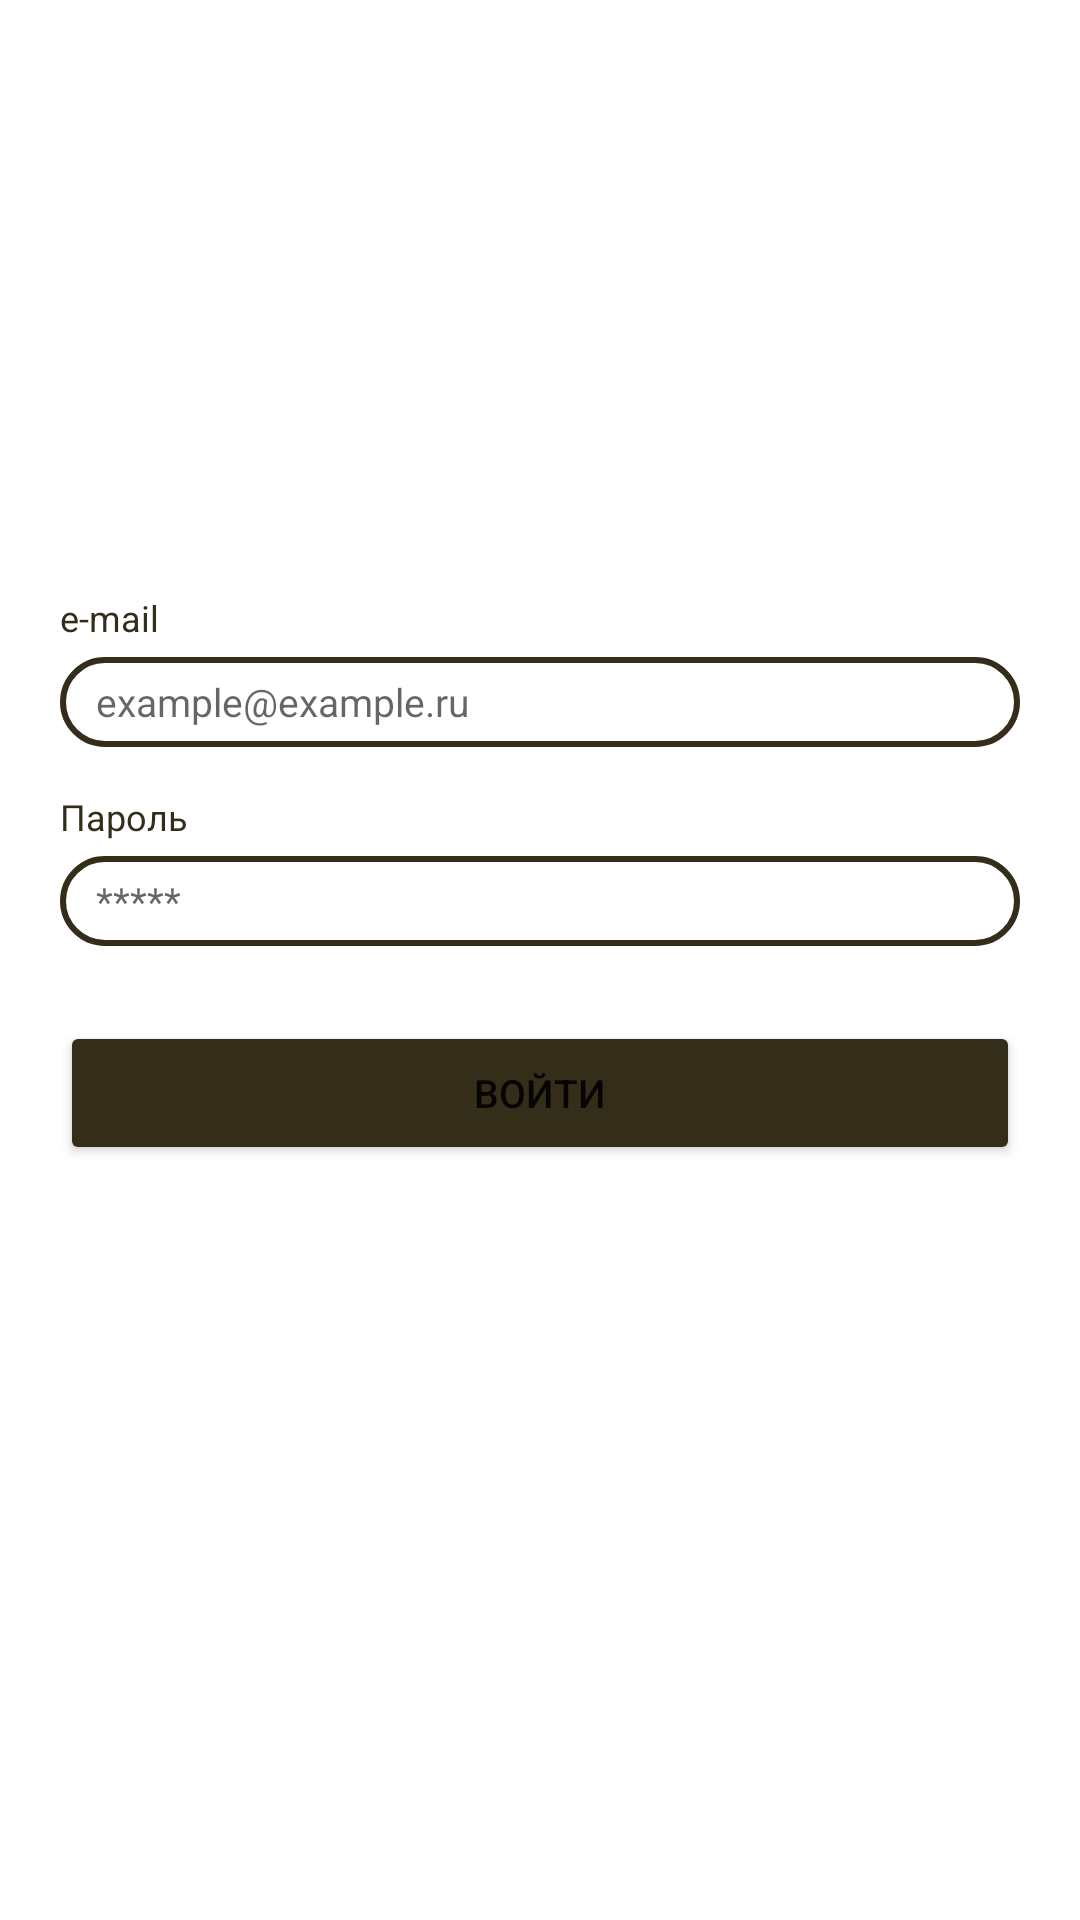

The Android layout XML behind this screen, and the referenced resources:
<!-- AndroidManifest.xml: application theme Theme.CoffeeApp -->
<!-- res/layout/fragment_enter.xml -->
<?xml version="1.0" encoding="utf-8"?>
<FrameLayout xmlns:android="http://schemas.android.com/apk/res/android"
    xmlns:tools="http://schemas.android.com/tools"
    android:layout_width="match_parent"
    android:layout_height="match_parent"
    xmlns:app="http://schemas.android.com/apk/res-auto"
    tools:context=".fragments.enter.EnterFragment">

    <androidx.constraintlayout.widget.ConstraintLayout
        android:layout_width="match_parent"
        android:layout_height="match_parent">

        <LinearLayout
            android:layout_width="0dp"
            android:layout_height="wrap_content"
            android:orientation="vertical"
            app:layout_constraintBottom_toBottomOf="parent"
            app:layout_constraintEnd_toEndOf="parent"
            app:layout_constraintStart_toStartOf="parent"
            app:layout_constraintTop_toTopOf="parent"
            app:layout_constraintVertical_bias="0.44">

            <TextView
                android:id="@+id/textView"
                android:layout_width="match_parent"
                android:layout_height="wrap_content"
                android:layout_marginStart="20dp"
                android:text="@string/e_mail"
                android:textColor="#342D1A"
                android:textSize="12sp" />

            <EditText
                android:id="@+id/inputEmailEnter"
                android:layout_width="match_parent"
                android:layout_height="30dp"
                android:layout_marginStart="20dp"
                android:layout_marginEnd="20dp"
                android:layout_marginTop="5dp"
                android:background="@drawable/coffee_edittext"
                android:ems="10"
                android:hint='@string/example_example_ru'
                android:inputType="textEmailAddress"
                android:paddingStart="12dp"
                android:textSize="13sp"
                tools:ignore="RtlSymmetry" />

            <TextView
                android:id="@+id/textView2"
                android:layout_width="match_parent"
                android:layout_height="wrap_content"
                android:layout_marginStart="20dp"
                android:layout_marginTop="15dp"
                android:text="@string/password"
                android:textColor="#342D1A"
                android:textSize="12sp" />

            <EditText
                android:id="@+id/inputPassEnter"
                android:layout_width="match_parent"
                android:layout_height="30dp"
                android:layout_marginStart="20dp"
                android:layout_marginEnd="20dp"
                android:layout_marginTop="5dp"
                android:background="@drawable/coffee_edittext"
                android:ems="10"
                android:hint="@string/invisible_pass"
                android:inputType="textPassword"
                android:paddingStart="12dp"
                android:textSize="13sp"
                tools:ignore="RtlSymmetry" />

            <Button
                android:id="@+id/btEnter"
                android:layout_width="match_parent"
                android:layout_height="wrap_content"
                android:layout_marginStart="20dp"
                android:layout_marginTop="25dp"
                android:layout_marginEnd="20dp"
                android:backgroundTint="#342D1A"
                android:text="@string/enter"
                android:textSize="13sp"
                app:cornerRadius="25dp" />

        </LinearLayout>
    </androidx.constraintlayout.widget.ConstraintLayout>

</FrameLayout>
<!-- resources referenced by this layout -->
<resources>
  <!-- drawable coffee_edittext (drawable) -->
  <?xml version="1.0" encoding="utf-8"?>
  <selector xmlns:android="http://schemas.android.com/apk/res/android">
      <item android:state_enabled="true">
          <shape android:shape="rectangle">
              <corners android:radius="18dp"/>
              <stroke android:color="#342D1A" android:width="2dp"/>
          </shape>
      </item>
  </selector>
  <string name="e_mail">e-mail</string>
  <string name="enter">Войти</string>
  <string name="example_example_ru">example@example.ru</string>
  <string name="invisible_pass">*****</string>
  <string name="password">Пароль</string>
  <style name="Theme.CoffeeApp" parent="Theme.MaterialComponents.DayNight.NoActionBar">
          
          <item name="colorPrimary">@color/purple_500</item>
          <item name="colorPrimaryVariant">@color/purple_700</item>
          <item name="colorOnPrimary">@color/white</item>
          
          <item name="colorSecondary">@color/teal_200</item>
          <item name="colorSecondaryVariant">@color/teal_700</item>
          <item name="colorOnSecondary">@color/black</item>
          
          <item name="android:statusBarColor" tools:targetApi="l">?attr/colorPrimaryVariant</item>
          
      </style>
  <!-- not gathered from this repository: default colours our renderer supplied (Android Studio template values) -->
  <color name="purple_500">#FF6200EE</color>
  <color name="purple_700">#FF3700B3</color>
  <color name="teal_200">#FF03DAC5</color>
  <color name="teal_700">#FF018786</color>
  <color name="black">#FF000000</color>
  <color name="white">#FFFFFFFF</color>
</resources>
